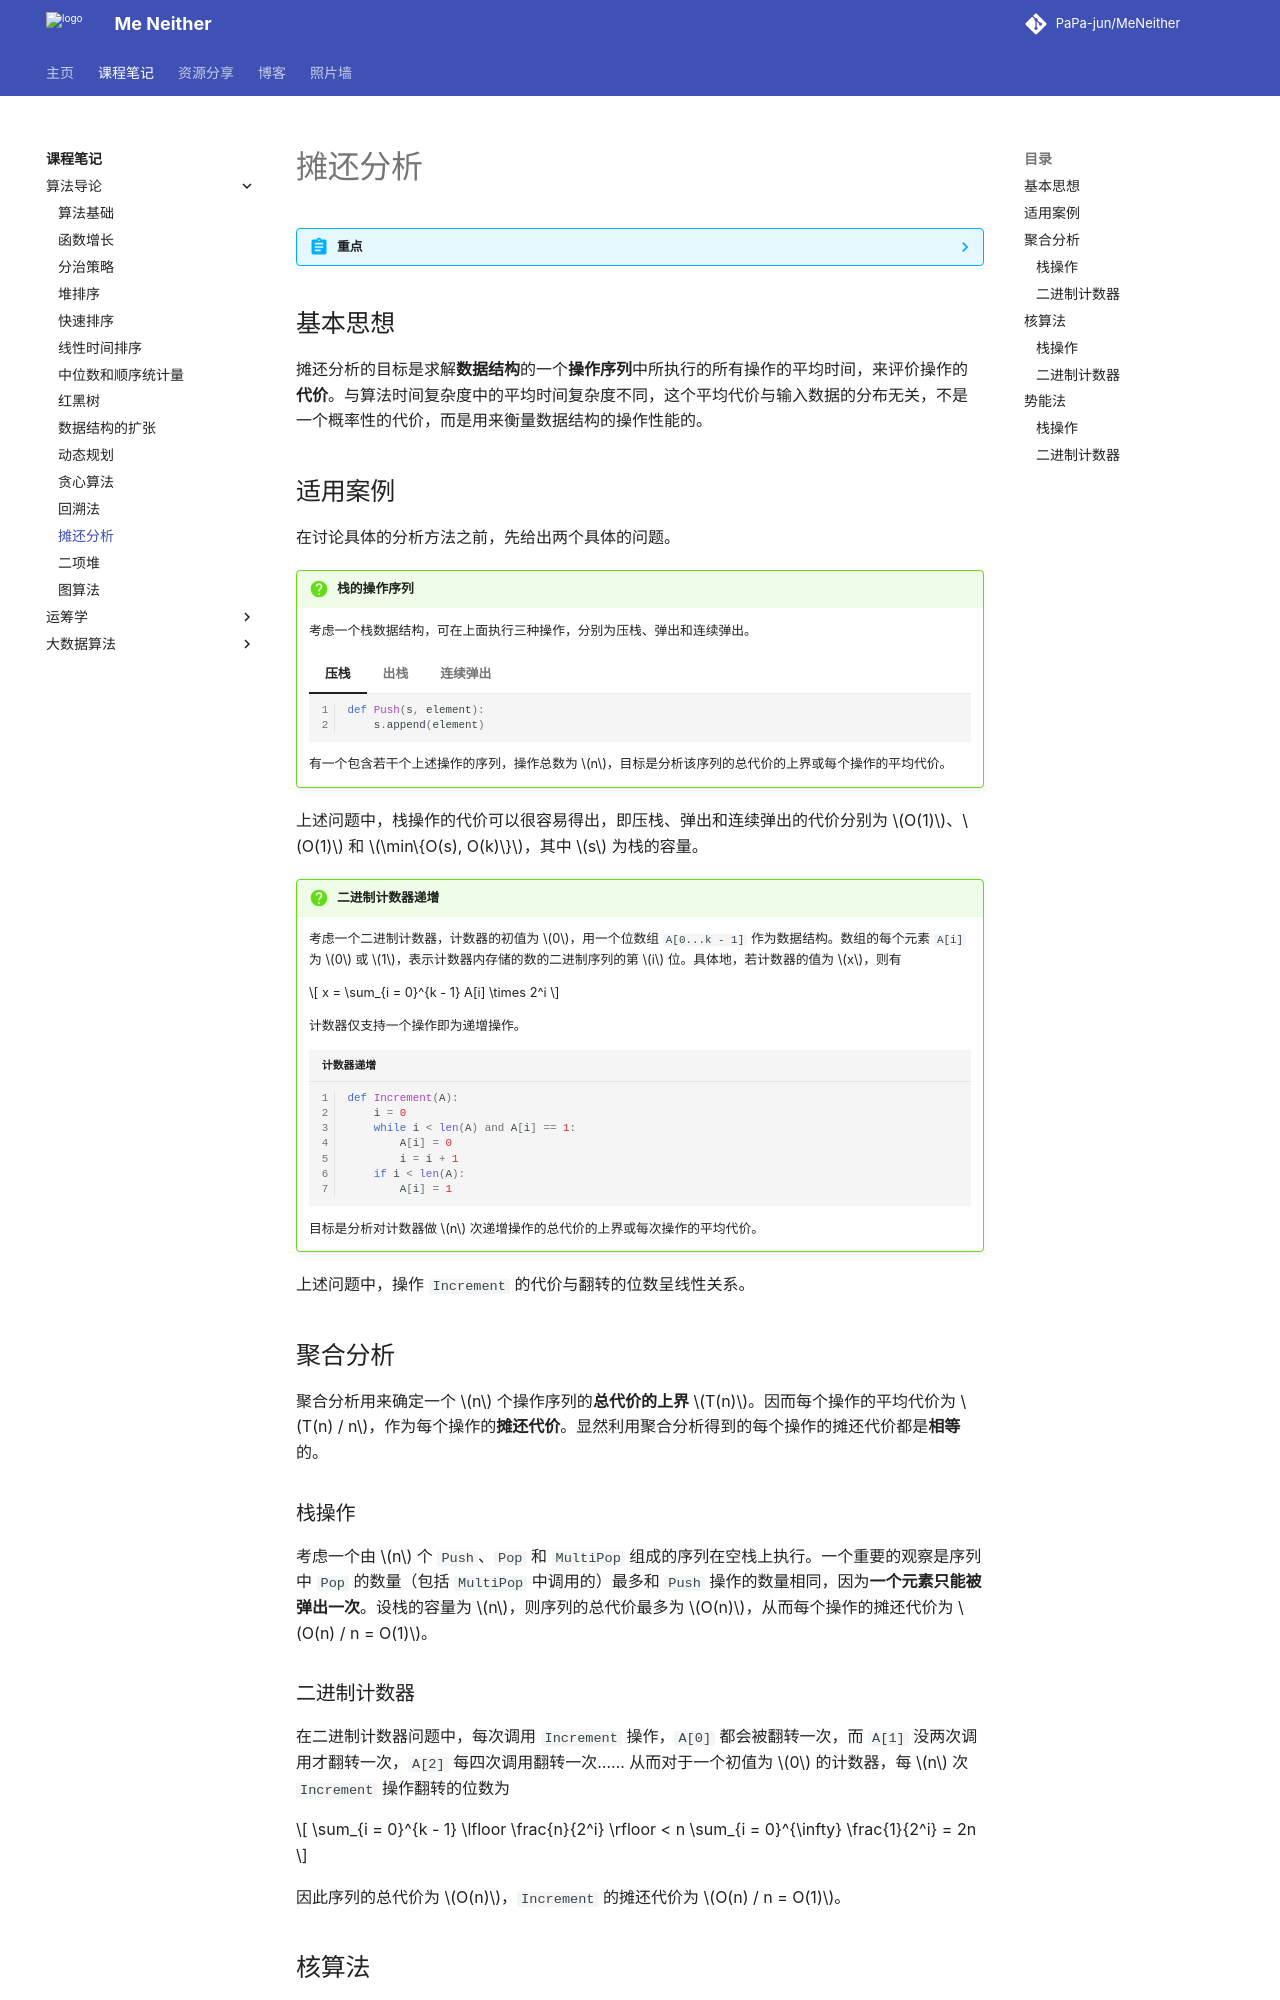

repository: PaPa-jun/MeNeither · page: notes/IntroductionToAlgorithm/AmortizedAnalysis/index.html · generator: mkdocs

---
katex: true
---

# 摊还分析

??? abstract "重点"
    - 平摊分析方法的作用和三种平摊分析方法各自特点；
    - 聚集分析法及应用；
    - 记账分析法及应用；
    - 势能法及应用。

## 基本思想

摊还分析的目标是求解**数据结构**的一个**操作序列**中所执行的所有操作的平均时间，来评价操作的**代价**。与算法时间复杂度中的平均时间复杂度不同，这个平均代价与输入数据的分布无关，不是一个概率性的代价，而是用来衡量数据结构的操作性能的。

## 适用案例

在讨论具体的分析方法之前，先给出两个具体的问题。

!!! question "栈的操作序列"
    考虑一个栈数据结构，可在上面执行三种操作，分别为压栈、弹出和连续弹出。

    === "压栈"
    
        ```python linenums="1"
        def Push(s, element):
            s.append(element)
        ```
        

    === "出栈"

        ```python linenums="1"
        def Pop(s):
            return s[-1]
        ```

    === "连续弹出"

        ```python linenums="1"
        def MultiPop(s, k):
            while not Empty(s) and k > 0:
                Pop(s)
                k = k - 1
        ```
    
    有一个包含若干个上述操作的序列，操作总数为 $n$，目标是分析该序列的总代价的上界或每个操作的平均代价。

上述问题中，栈操作的代价可以很容易得出，即压栈、弹出和连续弹出的代价分别为 $O(1)$、$O(1)$ 和 $\min\{O(s), O(k)\}$，其中 $s$ 为栈的容量。

!!! question "二进制计数器递增"
    考虑一个二进制计数器，计数器的初值为 $0$，用一个位数组 `A[0...k - 1]` 作为数据结构。数组的每个元素 `A[i]` 为 $0$ 或 $1$，表示计数器内存储的数的二进制序列的第 $i$ 位。具体地，若计数器的值为 $x$，则有

    $$
    x = \sum_{i = 0}^{k - 1} A[i] \times 2^i
    $$

    计数器仅支持一个操作即为递增操作。

    ```python title="计数器递增" linenums="1"
    def Increment(A):
        i = 0
        while i < len(A) and A[i] == 1:
            A[i] = 0
            i = i + 1
        if i < len(A):
            A[i] = 1
    ```

    目标是分析对计数器做 $n$ 次递增操作的总代价的上界或每次操作的平均代价。

上述问题中，操作 `Increment` 的代价与翻转的位数呈线性关系。

## 聚合分析

聚合分析用来确定一个 $n$ 个操作序列的**总代价的上界** $T(n)$。因而每个操作的平均代价为 $T(n) / n$，作为每个操作的**摊还代价**。显然利用聚合分析得到的每个操作的摊还代价都是**相等**的。

### 栈操作

考虑一个由 $n$ 个 `Push`、`Pop` 和 `MultiPop` 组成的序列在空栈上执行。一个重要的观察是序列中 `Pop` 的数量（包括 `MultiPop` 中调用的）最多和 `Push` 操作的数量相同，因为**一个元素只能被弹出一次**。设栈的容量为 $n$，则序列的总代价最多为 $O(n)$，从而每个操作的摊还代价为 $O(n) / n = O(1)$。

### 二进制计数器

在二进制计数器问题中，每次调用 `Increment` 操作，`A[0]` 都会被翻转一次，而 `A[1]` 没两次调用才翻转一次，`A[2]` 每四次调用翻转一次…… 从而对于一个初值为 $0$ 的计数器，每 $n$ 次 `Increment` 操作翻转的位数为

$$
\sum_{i = 0}^{k - 1} \lfloor \frac{n}{2^i} \rfloor < n \sum_{i = 0}^{\infty} \frac{1}{2^i} = 2n
$$

因此序列的总代价为 $O(n)$，`Increment` 的摊还代价为 $O(n) / n = O(1)$。
